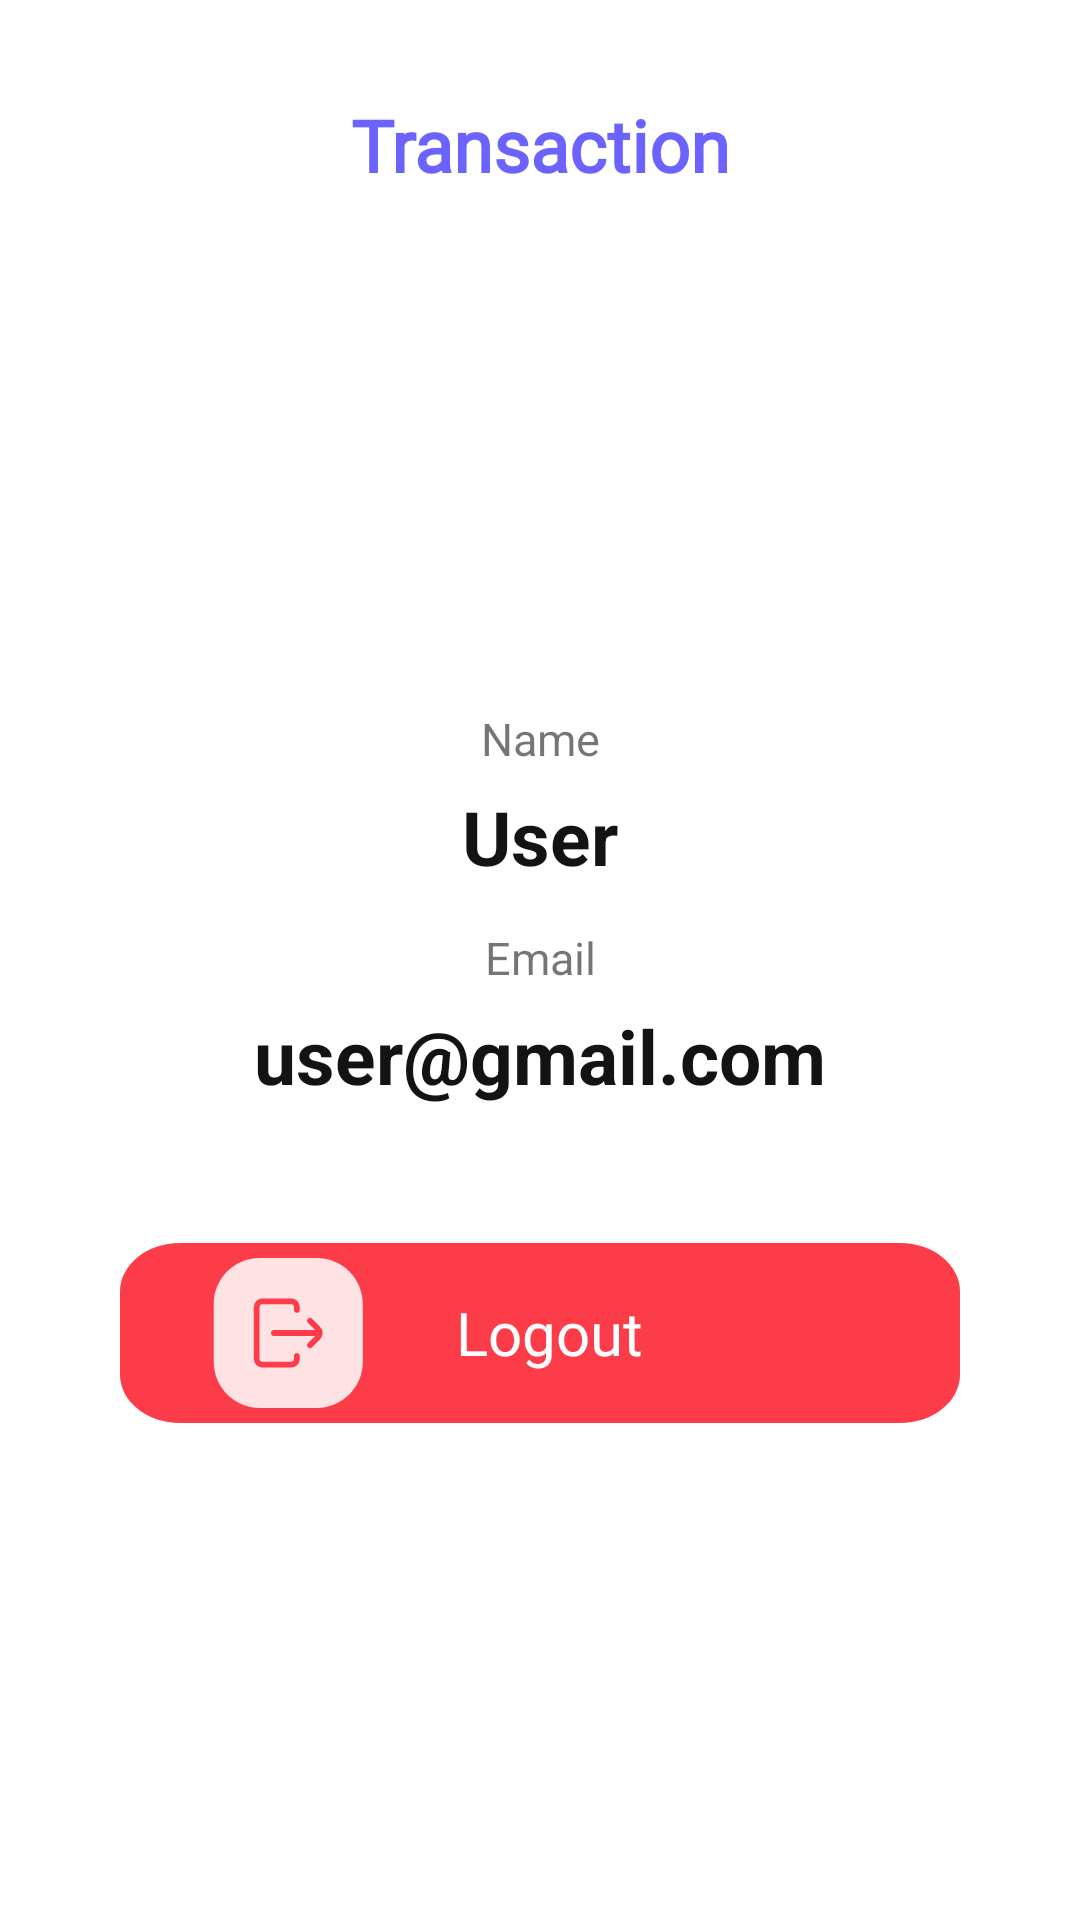

Layout XML and referenced resources for this Android screen:
<!-- AndroidManifest.xml: application theme Theme.PocketGrow -->
<!-- res/layout/fragment_profile.xml -->
<?xml version="1.0" encoding="utf-8"?>
<androidx.constraintlayout.widget.ConstraintLayout
    xmlns:android="http://schemas.android.com/apk/res/android"
    xmlns:tools="http://schemas.android.com/tools"
    android:layout_width="match_parent"
    android:layout_height="match_parent"
    xmlns:app="http://schemas.android.com/apk/res-auto"
    android:padding="16dp"
    tools:context=".ui.profile.ProfileFragment"
    android:layout_marginBottom="?android:attr/actionBarSize">

    <TextView
        android:id="@+id/profileTextView"
        android:layout_width="match_parent"
        android:layout_height="wrap_content"
        android:text="Transaction"
        android:textSize="24sp"
        android:textStyle="bold"
        android:textColor="@color/ungu_theme"
        android:gravity="center"
        android:padding="16dp"
        android:fontFamily="@font/montserrat"

        app:layout_constraintTop_toTopOf="parent"/>

    <ImageView
        android:id="@+id/profileImageView"
        android:layout_width="match_parent"
        android:layout_height="150dp"
        android:src="@drawable/ic_account_circle_black_24dp"
        android:layout_centerHorizontal="true"
        android:contentDescription="lalala"
        android:gravity="center"

        app:layout_constraintTop_toBottomOf="@+id/profileTextView"
        app:layout_constraintBottom_toTopOf="@+id/nameTextView"/>

    <TextView
        android:id="@+id/nameTextView"
        android:layout_width="match_parent"
        android:layout_height="30dp"
        android:text="Name"

        android:textSize="15sp"
        android:gravity="center"
        app:layout_constraintTop_toBottomOf="@+id/profileImageView"
        app:layout_constraintStart_toStartOf="parent"
        app:layout_constraintEnd_toEndOf="parent"
        android:layout_marginTop="1dp"
        android:layout_marginBottom="8dp"/>

    <TextView
        android:id="@+id/tvname"
        android:layout_width="0dp"
        android:layout_height="35dp"
        android:text="User"
        android:textColor="#131312"
        android:textSize="25sp"
        android:textStyle="bold"
        android:gravity="center"
        app:layout_constraintTop_toBottomOf="@+id/nameTextView"
        app:layout_constraintStart_toStartOf="parent"
        app:layout_constraintEnd_toEndOf="parent"

        android:layout_marginBottom="8dp"/>

    
    <TextView
        android:id="@+id/emailTextView"
        android:layout_width="0dp"
        android:layout_height="30dp"
        android:text="Email"
        android:textSize="15sp"
        android:gravity="center"
        app:layout_constraintTop_toBottomOf="@+id/tvname"
        app:layout_constraintStart_toStartOf="parent"
        app:layout_constraintEnd_toEndOf="parent"
        android:layout_marginTop="8dp" />

    
    <TextView
        android:id="@+id/tvemail"
        android:layout_width="0dp"
        android:layout_height="35dp"
        android:text="user@gmail.com"
        android:textColor="#131312"
        android:textSize="25sp"
        android:textStyle="bold"
        android:gravity="center"
        app:layout_constraintTop_toBottomOf="@+id/emailTextView"
        app:layout_constraintStart_toStartOf="parent"
        app:layout_constraintEnd_toEndOf="parent"
        android:layout_marginBottom="8dp"/>



    <LinearLayout
        android:id="@+id/logoutButton"
        android:layout_width="280dp"
        android:layout_height="60dp"
        app:layout_constraintTop_toBottomOf="@+id/tvemail"
        app:layout_constraintStart_toStartOf="parent"
        app:layout_constraintEnd_toEndOf="parent"
        android:layout_marginTop="45dp"
        android:background="@drawable/rectangle_red"
        android:orientation="horizontal">

        <ImageView
            android:id="@+id/textlogout"
            android:layout_width="0dp"
            android:layout_height="50dp"
            android:layout_marginTop="5dp"
            android:gravity="center"
            android:layout_weight="2"
            android:src="@drawable/ic_logout"
            android:adjustViewBounds="true"
            android:scaleType="fitCenter" />


        <TextView
            android:id="@+id/tvlogout"
            android:layout_width="0dp"
            android:layout_height="match_parent"
            android:layout_weight="3"
            android:gravity="left|center_vertical"
            android:text="Logout"
            android:textSize="20dp"
            android:fontFamily="@font/montserrat"
            android:textColor="@color/white" />

    </LinearLayout>

</androidx.constraintlayout.widget.ConstraintLayout>
<!-- resources referenced by this layout -->
<resources>
  <color name="ungu_theme">#6C63FF</color>
  
      //dri wahyu
  <color name="white">#FFFFFFFF</color>
  <!-- drawable ic_logout (drawable) -->
  <vector xmlns:android="http://schemas.android.com/apk/res/android"
      android:width="53dp"
      android:height="52dp"
      android:viewportWidth="53"
      android:viewportHeight="52">
      <path
          android:fillColor="#FFFFE2E4"
          android:pathData="M0.6 16c0-8.84 7.16-16 16-16h20c8.84 0 16 7.16 16 16v20c0 8.84-7.16 16-16 16h-20c-8.84 0-16-7.16-16-16z"/>
      <path
          android:strokeColor="#FFFD3C4A"
          android:strokeWidth="2"
          android:strokeLineCap="round"
          android:strokeLineJoin="round"
          android:pathData="M29.6 18v-1c0-0.53-0.22-1.04-0.6-1.41C28.64 15.2 28.14 15 27.6 15h-10c-0.54 0-1.04 0.21-1.42 0.59-0.37 0.37-0.58 0.88-0.58 1.41v18c0 0.53 0.2 1.04 0.58 1.41C16.56 36.8 17.06 37 17.6 37h10c0.53 0 1.03-0.21 1.4-0.59 0.38-0.37 0.6-0.88 0.6-1.41v-1"/>
      <path
          android:strokeColor="#FFFD3C4A"
          android:strokeWidth="2"
          android:strokeLineCap="round"
          android:strokeLineJoin="round"
          android:pathData="M21.6 26h15.83"/>
      <path
          android:strokeColor="#FFFD3C4A"
          android:strokeWidth="2"
          android:strokeLineCap="round"
          android:strokeLineJoin="round"
          android:pathData="M34.19 21.76L37 24.59c0.37 0.37 0.58 0.88 0.58 1.41 0 0.53-0.21 1.04-0.58 1.41l-2.82 2.83"/>
  </vector>
  <!-- drawable rectangle_red (drawable) -->
  <vector xmlns:android="http://schemas.android.com/apk/res/android"
      android:width="20dp"
      android:height="20dp"
      android:viewportWidth="336"
      android:viewportHeight="89">
      <path
          android:fillColor="#FFFD3C4A"
          android:pathData="M0 24c0-13.25 10.75-24 24-24h288c13.25 0 24 10.75 24 24v41c0 13.25-10.75 24-24 24h-288c-13.25 0-24-10.75-24-24z">
          <stroke
              android:width="100dp"
              android:color="#000000"/>
  
      </path>
  
  </vector>
  <style name="Theme.PocketGrow" parent="Base.Theme.PocketGrow" />
  <style name="Base.Theme.PocketGrow" parent="Theme.MaterialComponents.DayNight.DarkActionBar">
          
          
      </style>
</resources>
